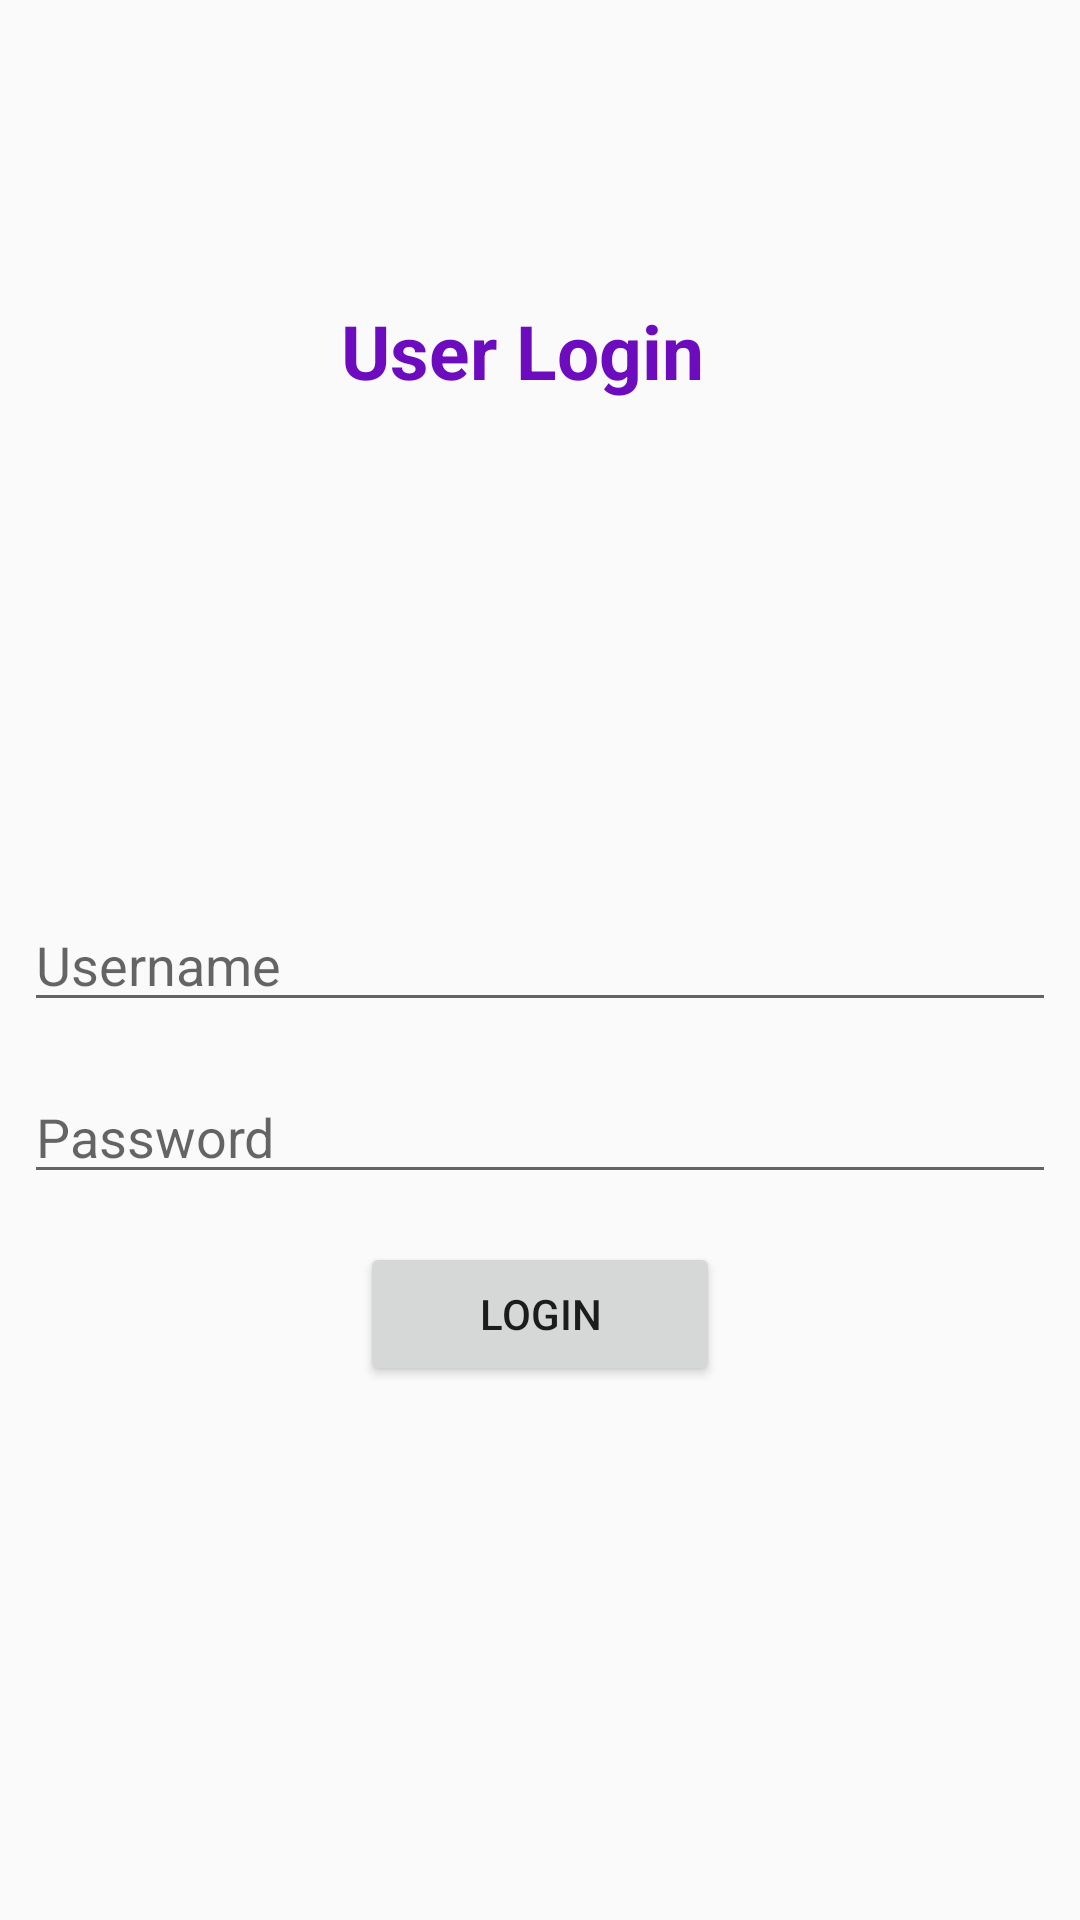

Write the Android layout XML for this screen, with the resource values it uses.
<!-- AndroidManifest.xml: application theme AppTheme -->
<!-- res/layout/activity_login3.xml -->
<?xml version="1.0" encoding="utf-8"?>

<androidx.constraintlayout.widget.ConstraintLayout xmlns:android="http://schemas.android.com/apk/res/android"
    xmlns:app="http://schemas.android.com/apk/res-auto"
    xmlns:tools="http://schemas.android.com/tools"
    android:layout_width="match_parent"
    android:layout_height="match_parent"
    tools:context=".MainActivity">


    <TextView
        android:id="@+id/title"
        android:layout_width="wrap_content"
        android:layout_height="wrap_content"
        android:layout_marginStart="20dp"
        android:layout_marginEnd="20dp"
        android:gravity="center"
        android:text="User Login"
        android:textColor="@color/purple_700"
        android:textSize="25dp"
        android:textStyle="bold"
        android:layout_marginTop="100dp"
        app:layout_constraintEnd_toEndOf="parent"
        app:layout_constraintHorizontal_bias="0.471"
        app:layout_constraintStart_toStartOf="parent"
        app:layout_constraintTop_toTopOf="parent" />

    <EditText
        android:id="@+id/username"
        android:layout_width="0dp"
        android:layout_height="wrap_content"
        android:layout_margin="8dp"
        android:layout_marginStart="16dp"
        android:layout_marginEnd="16dp"
        android:ems="10"
        android:hint="Username"
        android:inputType="textEmailAddress"
        android:textColor="@android:color/black"
        app:layout_constraintBottom_toBottomOf="parent"
        app:layout_constraintEnd_toEndOf="parent"
        app:layout_constraintStart_toStartOf="parent"
        app:layout_constraintTop_toTopOf="parent" />

    <Button
        android:id="@+id/loginbtn"
        android:layout_width="120dp"
        android:layout_height="wrap_content"
        android:layout_marginTop="16dp"
        android:text="Login"
        app:layout_constraintEnd_toEndOf="@+id/password"
        app:layout_constraintStart_toStartOf="@+id/password"
        app:layout_constraintTop_toBottomOf="@+id/password" />

    <EditText
        android:id="@+id/password"
        android:layout_width="0dp"
        android:layout_height="wrap_content"
        android:layout_marginTop="16dp"
        android:ems="10"
        android:hint="Password"
        
        android:inputType="textPassword"
        app:layout_constraintEnd_toEndOf="@+id/username"
        app:layout_constraintStart_toStartOf="@+id/username"
        app:layout_constraintTop_toBottomOf="@+id/username" />

</androidx.constraintlayout.widget.ConstraintLayout>
<!-- resources referenced by this layout -->
<resources>
  <color name="purple_700">#6D0CBE</color>
  <style name="AppTheme" parent="Theme.AppCompat.Light.DarkActionBar">
          
          <item name="colorPrimary">@color/colorPrimary</item>
          <item name="colorPrimaryDark">@color/colorPrimaryDark</item>
          <item name="colorAccent">@color/colorAccent</item>
      </style>
  <color name="colorPrimary">#008577</color>
  <color name="colorPrimaryDark">#00574B</color>
  <color name="colorAccent">#D81B60</color>
</resources>
